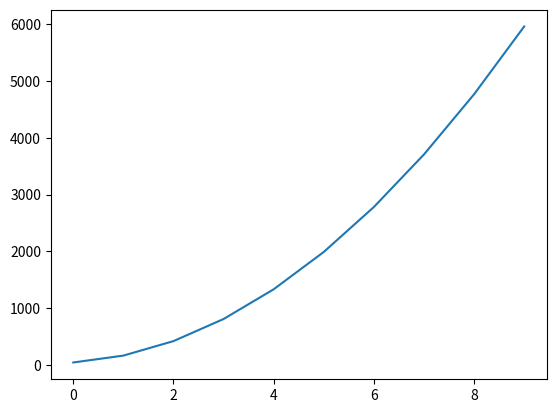

Reproduce this figure in Python.
import matplotlib.pyplot as plt

def linear(x):
    m = 20
    c = 50
    y=x*m +c
    return y

def quadratic(x):
    a = 12
    b = 55
    c = 54
    y=x*x*a +b*x*x +c*x + 45
    return y


counter = 0
yvalues =[]
xvalues = []
while (counter < 10):
    xvalues.append(counter)
    y=quadratic(counter)
    #y=linear(counter)
    yvalues.append(y)
    counter=counter+1

squares = [1, 4, 9, 16, 25]
fig,ax = plt.subplots()
ax.plot(xvalues,yvalues)

plt.show()
